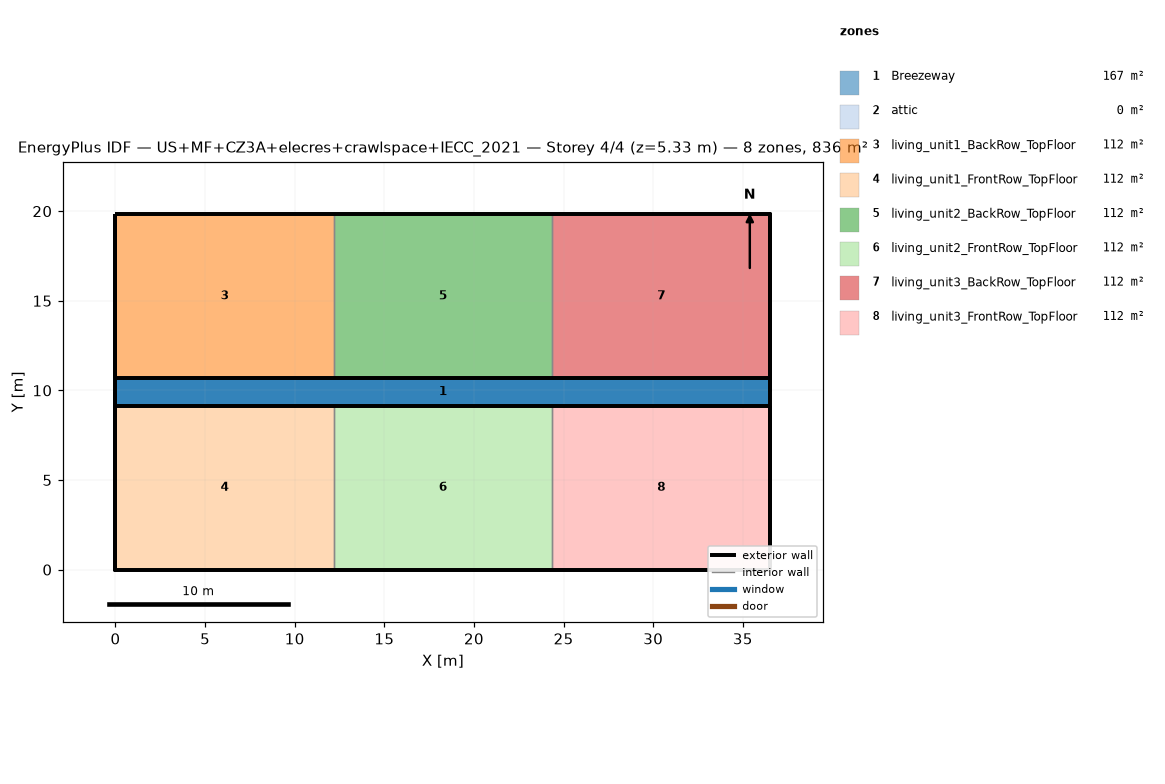
=== STOREY PLAN SPEC (per zone: floor XY polygon, exterior-wall plan segments, windows/doors) ===
zone 1: Breezeway  (167.0 m²)
  floor: (36.54, 9.16) (0.00, 9.16) (0.00, 10.68) (36.54, 10.68)
  floor: (36.54, 9.16) (0.00, 9.16) (0.00, 10.68) (36.54, 10.68)
  floor: (36.54, 9.16) (0.00, 9.16) (0.00, 10.68) (36.54, 10.68)
zone 2: attic  (0.0 m²)
  exterior wall: (36.54, 0.00) – (36.54, 19.84) – (36.54, 9.92)  [29.8 m]
  exterior wall: (0.00, 19.84) – (0.00, 0.00) – (0.00, 9.92)  [29.8 m]
zone 3: living_unit1_BackRow_TopFloor  (111.5 m²)
  floor: (12.18, 10.68) (0.00, 10.68) (0.00, 19.84) (12.18, 19.84)
  exterior wall: (12.18, 19.84) – (0.00, 19.84)  [12.2 m]
  exterior wall: (0.00, 19.84) – (0.00, 10.68)  [9.2 m]
  exterior wall: (0.00, 10.68) – (12.18, 10.68)  [12.2 m]
  interior walls: 1
zone 4: living_unit1_FrontRow_TopFloor  (111.5 m²)
  floor: (12.18, 0.00) (0.00, 0.00) (0.00, 9.16) (12.18, 9.16)
  exterior wall: (0.00, 0.00) – (12.18, 0.00)  [12.2 m]
  exterior wall: (0.00, 9.16) – (0.00, 0.00)  [9.2 m]
  exterior wall: (12.18, 9.16) – (0.00, 9.16)  [12.2 m]
  interior walls: 1
zone 5: living_unit2_BackRow_TopFloor  (111.5 m²)
  floor: (24.36, 10.68) (12.18, 10.68) (12.18, 19.84) (24.36, 19.84)
  exterior wall: (12.18, 10.68) – (24.36, 10.68)  [12.2 m]
  exterior wall: (24.36, 19.84) – (12.18, 19.84)  [12.2 m]
  interior walls: 2
zone 6: living_unit2_FrontRow_TopFloor  (111.5 m²)
  floor: (24.36, 0.00) (12.18, 0.00) (12.18, 9.16) (24.36, 9.16)
  exterior wall: (12.18, 0.00) – (24.36, 0.00)  [12.2 m]
  exterior wall: (24.36, 9.16) – (12.18, 9.16)  [12.2 m]
  interior walls: 2
zone 7: living_unit3_BackRow_TopFloor  (111.5 m²)
  floor: (36.54, 10.68) (24.36, 10.68) (24.36, 19.84) (36.54, 19.84)
  exterior wall: (36.54, 10.68) – (36.54, 19.84)  [9.2 m]
  exterior wall: (36.54, 19.84) – (24.36, 19.84)  [12.2 m]
  exterior wall: (24.36, 10.68) – (36.54, 10.68)  [12.2 m]
  interior walls: 1
zone 8: living_unit3_FrontRow_TopFloor  (111.5 m²)
  floor: (36.54, 0.00) (24.36, 0.00) (24.36, 9.16) (36.54, 9.16)
  exterior wall: (24.36, 0.00) – (36.54, 0.00)  [12.2 m]
  exterior wall: (36.54, 0.00) – (36.54, 9.16)  [9.2 m]
  exterior wall: (36.54, 9.16) – (24.36, 9.16)  [12.2 m]
  interior walls: 1

=== DERIVED (storey summary) ===
Building: US+MF+CZ3A+elecres+crawlspace+IECC_2021
Storey: 4 of 4  (floor level z = 5.33 m)
Storey gross floor area: 836.2 m²
Zones on this storey: 8
  - Breezeway: floor 167.0 m²
  - attic: floor 0.0 m²; exterior wall 59.5 m (81.9 m²); WWR 0.0%
  - living_unit1_BackRow_TopFloor: floor 111.5 m²; exterior wall 33.5 m (86.9 m²); WWR 0.0%
  - living_unit1_FrontRow_TopFloor: floor 111.5 m²; exterior wall 33.5 m (86.9 m²); WWR 0.0%
  - living_unit2_BackRow_TopFloor: floor 111.5 m²; exterior wall 24.4 m (63.1 m²); WWR 0.0%
  - living_unit2_FrontRow_TopFloor: floor 111.5 m²; exterior wall 24.4 m (63.1 m²); WWR 0.0%
  - living_unit3_BackRow_TopFloor: floor 111.5 m²; exterior wall 33.5 m (86.9 m²); WWR 0.0%
  - living_unit3_FrontRow_TopFloor: floor 111.5 m²; exterior wall 33.5 m (86.9 m²); WWR 0.0%
Zone adjacency (shared interzone walls):
  - living_unit1_BackRow_TopFloor ↔ living_unit2_BackRow_TopFloor
  - living_unit1_FrontRow_TopFloor ↔ living_unit2_FrontRow_TopFloor
  - living_unit2_BackRow_TopFloor ↔ living_unit3_BackRow_TopFloor
  - living_unit2_FrontRow_TopFloor ↔ living_unit3_FrontRow_TopFloor